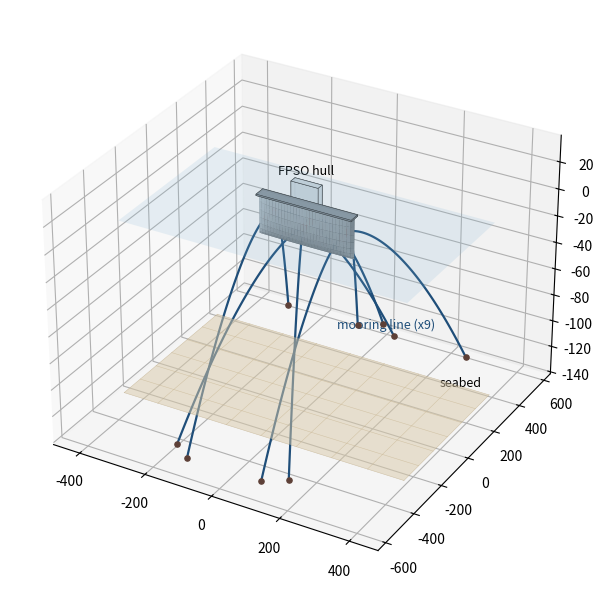

Reproduce this figure in Python. (Note: this script raises an exception after producing the figure.)
"""3D schematic illustration for this project.
Rendered in Python (matplotlib) - not ANSYS/Fluent/STAR-CCM+ output.
Run: python make_3d_schematic.py  (needs matplotlib, numpy)
"""
import numpy as np
import matplotlib
matplotlib.use('Agg')
import matplotlib.pyplot as plt
from mpl_toolkits.mplot3d.art3d import Poly3DCollection

def hull_mesh(L=100.0, B=20.0, T=8.0, D=6.0, p=1.0, q=0.8, nx=61, ny=31):
    xs = np.linspace(-L/2, L/2, nx)
    a = np.linspace(0, np.pi, ny)
    X, A = np.meshgrid(xs, a)
    xn = 2*X/L
    hb = (B/2.0)*np.maximum(0.0, 1-xn**2)**p
    Y = hb*np.cos(A)
    Z = D - (D+T)*np.sin(A)**q
    return X, Y, Z

def draw_hull(ax, L, B, T, D, p=1.0, q=0.8, color='#b8c4cc', alpha=0.95):
    X, Y, Z = hull_mesh(L, B, T, D, p, q)
    ax.plot_surface(X, Y, Z, color=color, alpha=alpha, shade=True,
                    rstride=2, cstride=2, linewidth=0, antialiased=True)

def box(ax, x0,x1, y0,y1, z0,z1, color='lightgray', alpha=1.0):
    v = np.array([[x0,y0,z0],[x1,y0,z0],[x1,y1,z0],[x0,y1,z0],
                  [x0,y0,z1],[x1,y0,z1],[x1,y1,z1],[x0,y1,z1]])
    faces = [[v[0],v[1],v[2],v[3]],[v[4],v[5],v[6],v[7]],
             [v[0],v[1],v[5],v[4]],[v[2],v[3],v[7],v[6]],
             [v[1],v[2],v[6],v[5]],[v[4],v[7],v[3],v[0]]]
    ax.add_collection3d(Poly3DCollection(faces, facecolor=color, alpha=alpha,
                                        edgecolor='#333333', linewidths=0.4))

def plane(ax, x0,x1, y0,y1, z, color, alpha):
    X, Y = np.meshgrid([x0,x1],[y0,y1])
    ax.plot_surface(X, Y, np.full_like(X,float(z)), color=color, alpha=alpha, shade=False)

def water(ax, x0,x1, y0,y1, z=0):
    plane(ax, x0,x1, y0,y1, z, '#7fb3d5', 0.16)

def seabed(ax, x0,x1, y0,y1, z, color='#d9c9a8'):
    plane(ax, x0,x1, y0,y1, z, color, 0.5)
    for gx in np.linspace(x0,x1,9):
        ax.plot([gx,gx],[y0,y1],[z,z], color='#b09a72', lw=0.4, alpha=0.6)
    for gy in np.linspace(y0,y1,7):
        ax.plot([x0,x1],[gy,gy],[z,z], color='#b09a72', lw=0.4, alpha=0.6)

def mooring_line(ax, p0, p1, n=60, **kw):
    s = np.linspace(0,1,n)
    x = p0[0]+(p1[0]-p0[0])*s
    y = p0[1]+(p1[1]-p0[1])*s
    z = p0[2]+(p1[2]-p0[2])*(s**1.6)
    ax.plot(x, y, z, **kw)

def finish(ax, fname, title, elev=18, azim=-58):
    ax.set_title(title, fontsize=12, pad=10)
    ax.set_xlabel('x (m)'); ax.set_ylabel('y (m)')
    ax.set_zlabel('z (m)')
    ax.view_init(elev=elev, azim=azim)
    plt.tight_layout()
    plt.savefig(fname, dpi=150, bbox_inches='tight')
    plt.close()
    print('saved', fname)

from pathlib import Path
import numpy as np

L, B, T, D = 280.0, 50.0, 18.0, 12.0
DEPTH = 130.0
fig = plt.figure(figsize=(11, 7.5))
ax = fig.add_subplot(111, projection='3d')

draw_hull(ax, L, B, T, D, p=0.55, q=1.0)
# deck cap
box(ax, -L/2, L/2, -B/2*0.92, B/2*0.92, D-0.5, D+0.5, color='#8a949c', alpha=0.9)
# topside block (schematic)
box(ax, -40, 40, -14, 14, D, D+16, color='#c9d2d8', alpha=0.95)

water(ax, -420, 420, -320, 320)
seabed(ax, -420, 420, -320, 320, -DEPTH)

# 9 mooring lines: 3 bundles (bow / midship / stern) x 3 lines fanning out
bundles = [110.0, 0.0, -110.0]
n = 0
for i, xb in enumerate(bundles):
    for j, ang in enumerate([-38, 0, 38]):
        side = 1 if (i + j) % 2 == 0 else -1
        rad = np.deg2rad(ang + (90 if side > 0 else -90))
        fair = (xb, side*(B/2)*0.98, -2.0)
        anch = (xb + 300*np.cos(rad)*0.9, side*300 + 300*np.sin(rad)*0.9, -DEPTH)
        mooring_line(ax, fair, anch, color='#1f4e79', lw=1.6)
        ax.scatter(*fair, s=22, c='#c0392b', depthshade=False)
        ax.scatter(*anch, s=14, c='#5d4037', depthshade=False)
        n += 1
print('lines:', n)
ax.text(0, 0, D+22, 'FPSO hull', fontsize=9, ha='center')
ax.text(300, 250, -DEPTH+4, 'seabed', fontsize=9)
ax.text(200, -260, -40, 'mooring line (x9)', fontsize=9, color='#1f4e79')
finish(ax, str(Path(__file__).parent / 'fig3_mooring_3d.png'),
       'FPSO nine-line mooring system - 3D schematic', elev=16, azim=-62)
